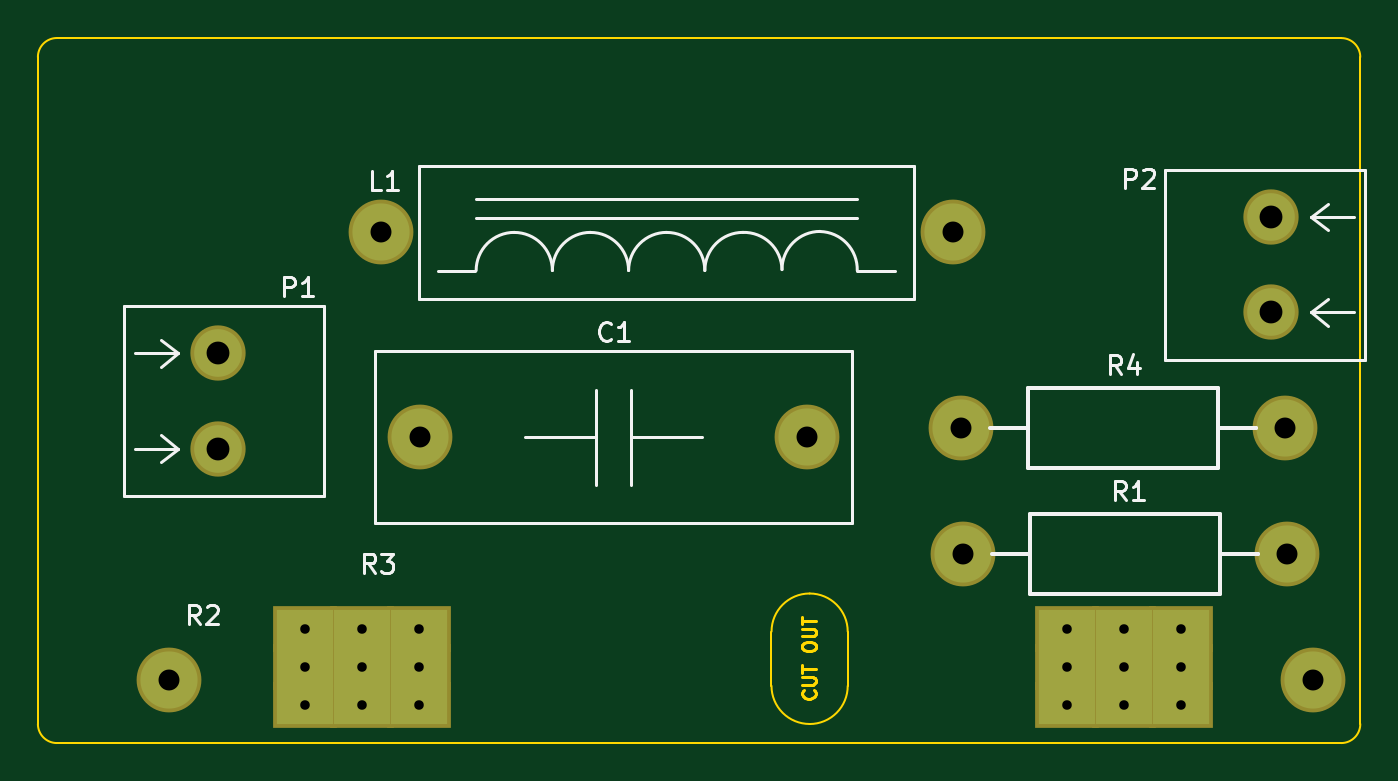
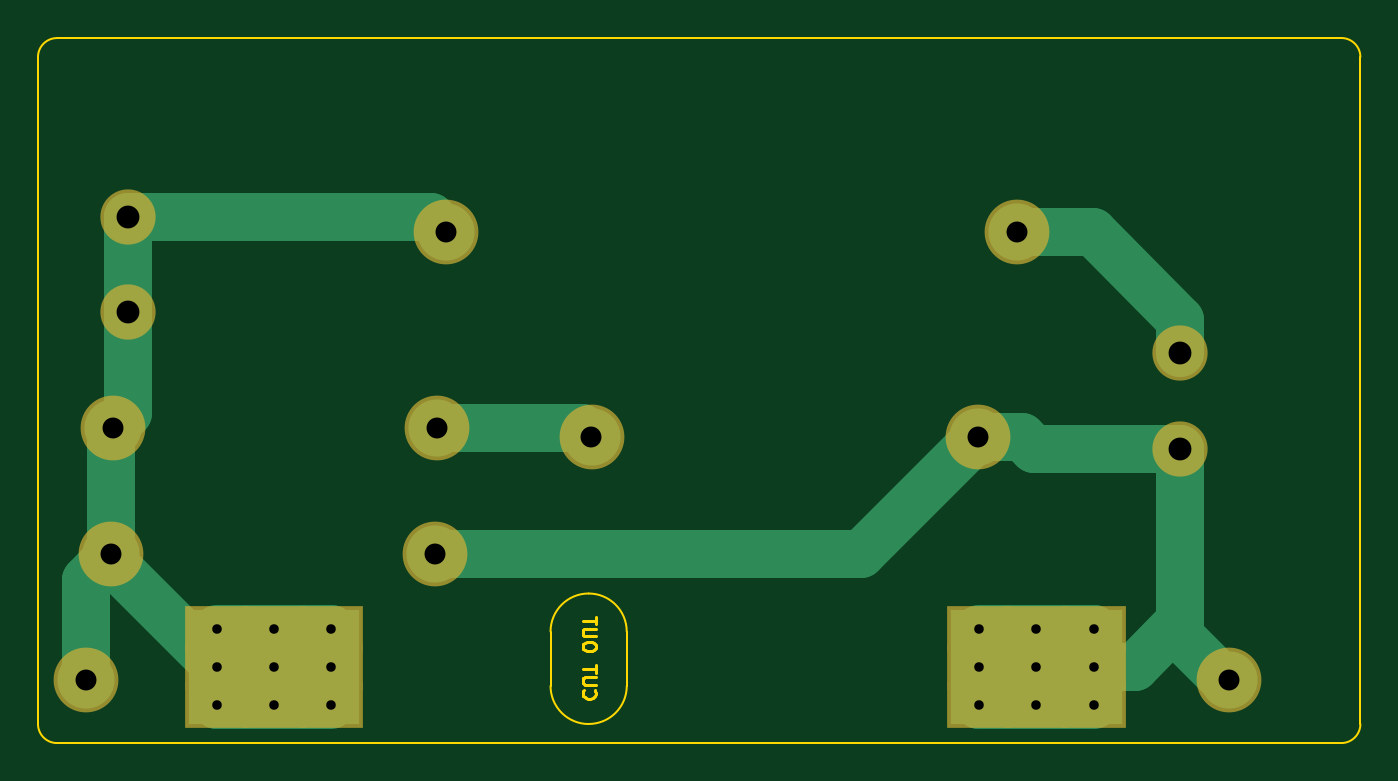
Circuit board: 8 layer files. Board 69.4 x 37.0 mm.
- bottom_copper: A701A_control_PCB-B_Cu.gbl (2495 bytes)
- bottom_mask: A701A_control_PCB-B_Mask.gbs (920 bytes)
- bottom_silk: A701A_control_PCB-B_SilkS.gbo (246 bytes)
- outline: A701A_control_PCB-Dwgs_User.gko (2179 bytes)
- top_copper: A701A_control_PCB-F_Cu.gtl (920 bytes)
- top_mask: A701A_control_PCB-F_Mask.gts (920 bytes)
- top_silk: A701A_control_PCB-F_SilkS.gto (5754 bytes)
- drill: A701A_control_PCB.drl (576 bytes)

=== bottom_copper: A701A_control_PCB-B_Cu.gbl ===
%FSLAX34Y34*%
G04 Gerber Fmt 3.4, Leading zero omitted, Abs format*
G04 (created by PCBNEW (2014-01-19 BZR 4624)-product) date 5/28/2014 2:32:42 AM*
%MOIN*%
G01*
G70*
G90*
G04 APERTURE LIST*
%ADD10C,0.005906*%
%ADD11R,0.118110X0.078740*%
%ADD12C,0.118110*%
%ADD13C,0.098425*%
%ADD14C,0.098425*%
G04 APERTURE END LIST*
G54D10*
G54D11*
X31496Y-23622D03*
X30314Y-23622D03*
X32677Y-23622D03*
X31496Y-22834D03*
X32677Y-22834D03*
X30314Y-22834D03*
X30314Y-24409D03*
X31496Y-24409D03*
X32677Y-24409D03*
X47244Y-23622D03*
X48425Y-23622D03*
X46062Y-23622D03*
X46062Y-22834D03*
X47244Y-22834D03*
X48425Y-22834D03*
X48425Y-24409D03*
X47244Y-24409D03*
X46062Y-24409D03*
G54D12*
X31889Y-14645D03*
X43700Y-14645D03*
X27519Y-23897D03*
X51141Y-23897D03*
X32696Y-18877D03*
X40688Y-18877D03*
G54D13*
X28523Y-17145D03*
X28523Y-19114D03*
X50275Y-16299D03*
X50275Y-14330D03*
G54D12*
X43917Y-21299D03*
X50610Y-21299D03*
X43877Y-18681D03*
X50570Y-18681D03*
G54D14*
X32677Y-24409D02*
X31496Y-24409D01*
X32677Y-22834D02*
X31496Y-22834D01*
X31496Y-22834D02*
X30314Y-22834D01*
X30314Y-22834D02*
X30314Y-23622D01*
X30314Y-23622D02*
X31496Y-23622D01*
X31496Y-23622D02*
X32677Y-23622D01*
X32677Y-23622D02*
X32677Y-24409D01*
X31496Y-24409D02*
X30314Y-24409D01*
X32696Y-18877D02*
X31791Y-18877D01*
X31555Y-19114D02*
X28523Y-19114D01*
X31791Y-18877D02*
X31555Y-19114D01*
X30314Y-23622D02*
X29468Y-23622D01*
X29468Y-23622D02*
X28523Y-22677D01*
X27519Y-23897D02*
X27618Y-23897D01*
X28523Y-22992D02*
X28523Y-22677D01*
X28523Y-22677D02*
X28523Y-19114D01*
X27618Y-23897D02*
X28523Y-22992D01*
X43917Y-21299D02*
X35118Y-21299D01*
X35118Y-21299D02*
X32696Y-18877D01*
X43877Y-18681D02*
X40885Y-18681D01*
X40885Y-18681D02*
X40688Y-18877D01*
X28523Y-17145D02*
X28523Y-16456D01*
X30334Y-14645D02*
X31889Y-14645D01*
X28523Y-16456D02*
X30334Y-14645D01*
X50610Y-21299D02*
X50610Y-18720D01*
X50610Y-18720D02*
X50570Y-18681D01*
X50275Y-16299D02*
X50275Y-18385D01*
X50275Y-18385D02*
X50570Y-18681D01*
X48425Y-22834D02*
X47244Y-22834D01*
X47244Y-22834D02*
X46062Y-22834D01*
X46062Y-22834D02*
X46062Y-23622D01*
X46062Y-23622D02*
X47244Y-23622D01*
X47244Y-23622D02*
X48425Y-23622D01*
X48425Y-23622D02*
X48425Y-24409D01*
X48425Y-24409D02*
X47244Y-24409D01*
X47244Y-24409D02*
X46062Y-24409D01*
X50275Y-14330D02*
X44015Y-14330D01*
X44015Y-14330D02*
X43700Y-14645D01*
X51141Y-23897D02*
X51141Y-21830D01*
X51141Y-21830D02*
X50610Y-21299D01*
X50610Y-21299D02*
X50610Y-21437D01*
X50610Y-21437D02*
X48425Y-23622D01*
X50275Y-14330D02*
X50275Y-16299D01*
M02*

=== bottom_mask: A701A_control_PCB-B_Mask.gbs ===
%FSLAX34Y34*%
G04 Gerber Fmt 3.4, Leading zero omitted, Abs format*
G04 (created by PCBNEW (2014-01-19 BZR 4624)-product) date 5/28/2014 2:32:42 AM*
%MOIN*%
G01*
G70*
G90*
G04 APERTURE LIST*
%ADD10C,0.005906*%
%ADD11R,0.133858X0.094488*%
%ADD12C,0.133858*%
%ADD13C,0.114173*%
G04 APERTURE END LIST*
G54D10*
G54D11*
X31496Y-23622D03*
X30314Y-23622D03*
X32677Y-23622D03*
X31496Y-22834D03*
X32677Y-22834D03*
X30314Y-22834D03*
X30314Y-24409D03*
X31496Y-24409D03*
X32677Y-24409D03*
X47244Y-23622D03*
X48425Y-23622D03*
X46062Y-23622D03*
X46062Y-22834D03*
X47244Y-22834D03*
X48425Y-22834D03*
X48425Y-24409D03*
X47244Y-24409D03*
X46062Y-24409D03*
G54D12*
X31889Y-14645D03*
X43700Y-14645D03*
X27519Y-23897D03*
X51141Y-23897D03*
X32696Y-18877D03*
X40688Y-18877D03*
G54D13*
X28523Y-17145D03*
X28523Y-19114D03*
X50275Y-16299D03*
X50275Y-14330D03*
G54D12*
X43917Y-21299D03*
X50610Y-21299D03*
X43877Y-18681D03*
X50570Y-18681D03*
M02*

=== bottom_silk: A701A_control_PCB-B_SilkS.gbo ===
%FSLAX34Y34*%
G04 Gerber Fmt 3.4, Leading zero omitted, Abs format*
G04 (created by PCBNEW (2014-01-19 BZR 4624)-product) date 5/28/2014 2:32:42 AM*
%MOIN*%
G01*
G70*
G90*
G04 APERTURE LIST*
%ADD10C,0.005906*%
G04 APERTURE END LIST*
G54D10*
M02*

=== outline: A701A_control_PCB-Dwgs_User.gko ===
%FSLAX34Y34*%
G04 Gerber Fmt 3.4, Leading zero omitted, Abs format*
G04 (created by PCBNEW (2014-01-19 BZR 4624)-product) date 5/30/2014 10:24:27 AM*
%MOIN*%
G01*
G70*
G90*
G04 APERTURE LIST*
%ADD10C,0.005906*%
%ADD11C,0.003937*%
%ADD12C,0.006890*%
G04 APERTURE END LIST*
G54D10*
G54D11*
X25196Y-10629D02*
G75*
G03X24803Y-11023I0J-393D01*
G74*
G01*
X24803Y-24803D02*
G75*
G03X25196Y-25196I393J0D01*
G74*
G01*
X51732Y-25196D02*
G75*
G03X52125Y-24803I0J393D01*
G74*
G01*
X52125Y-11023D02*
G75*
G03X51732Y-10629I-393J0D01*
G74*
G01*
X25196Y-10629D02*
X51732Y-10629D01*
X52125Y-11023D02*
X52125Y-24803D01*
X24803Y-24803D02*
X24803Y-11023D01*
X51732Y-25196D02*
X25196Y-25196D01*
X39960Y-23228D02*
X39960Y-22893D01*
X41535Y-22893D02*
X41535Y-23228D01*
G54D12*
X40846Y-24107D02*
X40859Y-24120D01*
X40872Y-24160D01*
X40872Y-24186D01*
X40859Y-24225D01*
X40833Y-24251D01*
X40807Y-24265D01*
X40754Y-24278D01*
X40715Y-24278D01*
X40662Y-24265D01*
X40636Y-24251D01*
X40610Y-24225D01*
X40597Y-24186D01*
X40597Y-24160D01*
X40610Y-24120D01*
X40623Y-24107D01*
X40597Y-23989D02*
X40820Y-23989D01*
X40846Y-23976D01*
X40859Y-23963D01*
X40872Y-23937D01*
X40872Y-23884D01*
X40859Y-23858D01*
X40846Y-23845D01*
X40820Y-23832D01*
X40597Y-23832D01*
X40597Y-23740D02*
X40597Y-23582D01*
X40872Y-23661D02*
X40597Y-23661D01*
X40597Y-23228D02*
X40597Y-23175D01*
X40610Y-23149D01*
X40636Y-23123D01*
X40688Y-23110D01*
X40780Y-23110D01*
X40833Y-23123D01*
X40859Y-23149D01*
X40872Y-23175D01*
X40872Y-23228D01*
X40859Y-23254D01*
X40833Y-23280D01*
X40780Y-23293D01*
X40688Y-23293D01*
X40636Y-23280D01*
X40610Y-23254D01*
X40597Y-23228D01*
X40597Y-22992D02*
X40820Y-22992D01*
X40846Y-22979D01*
X40859Y-22965D01*
X40872Y-22939D01*
X40872Y-22887D01*
X40859Y-22860D01*
X40846Y-22847D01*
X40820Y-22834D01*
X40597Y-22834D01*
X40597Y-22742D02*
X40597Y-22585D01*
X40872Y-22664D02*
X40597Y-22664D01*
G54D11*
X41535Y-22893D02*
G75*
G03X40748Y-22106I-787J0D01*
G74*
G01*
X40748Y-22106D02*
G75*
G03X39960Y-22893I0J-787D01*
G74*
G01*
X39960Y-24015D02*
X39960Y-23228D01*
X39960Y-24015D02*
G75*
G03X40748Y-24803I787J0D01*
G74*
G01*
X41535Y-24015D02*
X41535Y-23228D01*
X40748Y-24803D02*
G75*
G03X41535Y-24015I0J787D01*
G74*
G01*
M02*

=== top_copper: A701A_control_PCB-F_Cu.gtl ===
%FSLAX34Y34*%
G04 Gerber Fmt 3.4, Leading zero omitted, Abs format*
G04 (created by PCBNEW (2014-01-19 BZR 4624)-product) date 5/28/2014 2:32:42 AM*
%MOIN*%
G01*
G70*
G90*
G04 APERTURE LIST*
%ADD10C,0.005906*%
%ADD11R,0.118110X0.078740*%
%ADD12C,0.118110*%
%ADD13C,0.098425*%
G04 APERTURE END LIST*
G54D10*
G54D11*
X31496Y-23622D03*
X30314Y-23622D03*
X32677Y-23622D03*
X31496Y-22834D03*
X32677Y-22834D03*
X30314Y-22834D03*
X30314Y-24409D03*
X31496Y-24409D03*
X32677Y-24409D03*
X47244Y-23622D03*
X48425Y-23622D03*
X46062Y-23622D03*
X46062Y-22834D03*
X47244Y-22834D03*
X48425Y-22834D03*
X48425Y-24409D03*
X47244Y-24409D03*
X46062Y-24409D03*
G54D12*
X31889Y-14645D03*
X43700Y-14645D03*
X27519Y-23897D03*
X51141Y-23897D03*
X32696Y-18877D03*
X40688Y-18877D03*
G54D13*
X28523Y-17145D03*
X28523Y-19114D03*
X50275Y-16299D03*
X50275Y-14330D03*
G54D12*
X43917Y-21299D03*
X50610Y-21299D03*
X43877Y-18681D03*
X50570Y-18681D03*
M02*

=== top_mask: A701A_control_PCB-F_Mask.gts ===
%FSLAX34Y34*%
G04 Gerber Fmt 3.4, Leading zero omitted, Abs format*
G04 (created by PCBNEW (2014-01-19 BZR 4624)-product) date 5/28/2014 2:32:43 AM*
%MOIN*%
G01*
G70*
G90*
G04 APERTURE LIST*
%ADD10C,0.005906*%
%ADD11R,0.133858X0.094488*%
%ADD12C,0.133858*%
%ADD13C,0.114173*%
G04 APERTURE END LIST*
G54D10*
G54D11*
X31496Y-23622D03*
X30314Y-23622D03*
X32677Y-23622D03*
X31496Y-22834D03*
X32677Y-22834D03*
X30314Y-22834D03*
X30314Y-24409D03*
X31496Y-24409D03*
X32677Y-24409D03*
X47244Y-23622D03*
X48425Y-23622D03*
X46062Y-23622D03*
X46062Y-22834D03*
X47244Y-22834D03*
X48425Y-22834D03*
X48425Y-24409D03*
X47244Y-24409D03*
X46062Y-24409D03*
G54D12*
X31889Y-14645D03*
X43700Y-14645D03*
X27519Y-23897D03*
X51141Y-23897D03*
X32696Y-18877D03*
X40688Y-18877D03*
G54D13*
X28523Y-17145D03*
X28523Y-19114D03*
X50275Y-16299D03*
X50275Y-14330D03*
G54D12*
X43917Y-21299D03*
X50610Y-21299D03*
X43877Y-18681D03*
X50570Y-18681D03*
M02*

=== top_silk: A701A_control_PCB-F_SilkS.gto ===
%FSLAX34Y34*%
G04 Gerber Fmt 3.4, Leading zero omitted, Abs format*
G04 (created by PCBNEW (2014-01-19 BZR 4624)-product) date 5/28/2014 2:32:42 AM*
%MOIN*%
G01*
G70*
G90*
G04 APERTURE LIST*
%ADD10C,0.005906*%
%ADD11C,0.007874*%
G04 APERTURE END LIST*
G54D10*
X41732Y-13956D02*
X33858Y-13956D01*
X33858Y-14350D02*
X41732Y-14350D01*
X41732Y-15433D02*
X42519Y-15433D01*
X33838Y-15433D02*
X33070Y-15433D01*
X41732Y-15433D02*
G75*
G03X40964Y-14625I-787J19D01*
G74*
G01*
X40964Y-14625D02*
G75*
G03X40177Y-15413I0J-787D01*
G74*
G01*
X40177Y-15413D02*
G75*
G03X39370Y-14645I-787J-19D01*
G74*
G01*
X39370Y-14645D02*
G75*
G03X38582Y-15433I0J-787D01*
G74*
G01*
X38582Y-15433D02*
G75*
G03X37795Y-14645I-787J0D01*
G74*
G01*
X37795Y-14645D02*
G75*
G03X37007Y-15433I0J-787D01*
G74*
G01*
X37007Y-15433D02*
G75*
G03X36220Y-14645I-787J0D01*
G74*
G01*
X36220Y-14645D02*
G75*
G03X35433Y-15433I0J-787D01*
G74*
G01*
X35433Y-15433D02*
G75*
G03X34645Y-14645I-787J0D01*
G74*
G01*
X34645Y-14645D02*
G75*
G03X33858Y-15433I0J-787D01*
G74*
G01*
X32677Y-13267D02*
X42913Y-13267D01*
X42913Y-13267D02*
X42913Y-16023D01*
X42913Y-16023D02*
X32677Y-16023D01*
X32677Y-16023D02*
X32677Y-13267D01*
X37047Y-17893D02*
X37047Y-19862D01*
X36338Y-17893D02*
X36338Y-19862D01*
X37047Y-18877D02*
X38523Y-18877D01*
X34862Y-18877D02*
X36338Y-18877D01*
X31771Y-17106D02*
X41614Y-17106D01*
X41614Y-17106D02*
X41614Y-20649D01*
X41614Y-20649D02*
X31771Y-20649D01*
X31771Y-20649D02*
X31771Y-17106D01*
X27696Y-19114D02*
X27342Y-19389D01*
X26811Y-19114D02*
X27696Y-19114D01*
X27696Y-19114D02*
X27342Y-18838D01*
X27696Y-17145D02*
X27342Y-17421D01*
X26811Y-17145D02*
X27696Y-17145D01*
X27696Y-17145D02*
X27342Y-16870D01*
X30708Y-16161D02*
X30708Y-20098D01*
X30708Y-20098D02*
X26574Y-20098D01*
X26574Y-16161D02*
X30708Y-16161D01*
X26574Y-20098D02*
X26574Y-16161D01*
X51102Y-14330D02*
X51456Y-14055D01*
X51988Y-14330D02*
X51102Y-14330D01*
X51102Y-14330D02*
X51456Y-14606D01*
X51102Y-16299D02*
X51456Y-16023D01*
X51988Y-16299D02*
X51102Y-16299D01*
X51102Y-16299D02*
X51456Y-16574D01*
X48090Y-17283D02*
X48090Y-13346D01*
X48090Y-13346D02*
X52224Y-13346D01*
X52224Y-17283D02*
X48090Y-17283D01*
X52224Y-13346D02*
X52224Y-17283D01*
G54D11*
X45295Y-21299D02*
X45295Y-20472D01*
X45295Y-20472D02*
X49232Y-20472D01*
X49232Y-20472D02*
X49232Y-21299D01*
X49232Y-21299D02*
X50019Y-21299D01*
X50019Y-21299D02*
X49232Y-21299D01*
X49232Y-21299D02*
X49232Y-22125D01*
X49232Y-22125D02*
X45295Y-22125D01*
X45295Y-22125D02*
X45295Y-21299D01*
X44507Y-21299D02*
X45295Y-21299D01*
X45255Y-18681D02*
X45255Y-17854D01*
X45255Y-17854D02*
X49192Y-17854D01*
X49192Y-17854D02*
X49192Y-18681D01*
X49192Y-18681D02*
X49980Y-18681D01*
X49980Y-18681D02*
X49192Y-18681D01*
X49192Y-18681D02*
X49192Y-19507D01*
X49192Y-19507D02*
X45255Y-19507D01*
X45255Y-19507D02*
X45255Y-18681D01*
X44468Y-18681D02*
X45255Y-18681D01*
G54D10*
X31765Y-21674D02*
X31633Y-21486D01*
X31540Y-21674D02*
X31540Y-21280D01*
X31690Y-21280D01*
X31727Y-21299D01*
X31746Y-21317D01*
X31765Y-21355D01*
X31765Y-21411D01*
X31746Y-21449D01*
X31727Y-21467D01*
X31690Y-21486D01*
X31540Y-21486D01*
X31896Y-21280D02*
X32140Y-21280D01*
X32008Y-21430D01*
X32065Y-21430D01*
X32102Y-21449D01*
X32121Y-21467D01*
X32140Y-21505D01*
X32140Y-21599D01*
X32121Y-21636D01*
X32102Y-21655D01*
X32065Y-21674D01*
X31952Y-21674D01*
X31915Y-21655D01*
X31896Y-21636D01*
X31902Y-13760D02*
X31715Y-13760D01*
X31715Y-13367D01*
X32240Y-13760D02*
X32015Y-13760D01*
X32127Y-13760D02*
X32127Y-13367D01*
X32090Y-13423D01*
X32052Y-13460D01*
X32015Y-13479D01*
X28143Y-22737D02*
X28011Y-22549D01*
X27918Y-22737D02*
X27918Y-22343D01*
X28068Y-22343D01*
X28105Y-22362D01*
X28124Y-22380D01*
X28143Y-22418D01*
X28143Y-22474D01*
X28124Y-22512D01*
X28105Y-22530D01*
X28068Y-22549D01*
X27918Y-22549D01*
X28293Y-22380D02*
X28311Y-22362D01*
X28349Y-22343D01*
X28443Y-22343D01*
X28480Y-22362D01*
X28499Y-22380D01*
X28517Y-22418D01*
X28517Y-22455D01*
X28499Y-22512D01*
X28274Y-22737D01*
X28517Y-22737D01*
X36646Y-16853D02*
X36628Y-16871D01*
X36571Y-16890D01*
X36534Y-16890D01*
X36478Y-16871D01*
X36440Y-16834D01*
X36422Y-16796D01*
X36403Y-16721D01*
X36403Y-16665D01*
X36422Y-16590D01*
X36440Y-16553D01*
X36478Y-16515D01*
X36534Y-16497D01*
X36571Y-16497D01*
X36628Y-16515D01*
X36646Y-16534D01*
X37021Y-16890D02*
X36796Y-16890D01*
X36909Y-16890D02*
X36909Y-16497D01*
X36871Y-16553D01*
X36834Y-16590D01*
X36796Y-16609D01*
X29886Y-15965D02*
X29886Y-15571D01*
X30036Y-15571D01*
X30074Y-15590D01*
X30092Y-15609D01*
X30111Y-15646D01*
X30111Y-15703D01*
X30092Y-15740D01*
X30074Y-15759D01*
X30036Y-15778D01*
X29886Y-15778D01*
X30486Y-15965D02*
X30261Y-15965D01*
X30374Y-15965D02*
X30374Y-15571D01*
X30336Y-15628D01*
X30299Y-15665D01*
X30261Y-15684D01*
X47268Y-13721D02*
X47268Y-13327D01*
X47418Y-13327D01*
X47455Y-13346D01*
X47474Y-13365D01*
X47493Y-13402D01*
X47493Y-13458D01*
X47474Y-13496D01*
X47455Y-13515D01*
X47418Y-13533D01*
X47268Y-13533D01*
X47643Y-13365D02*
X47662Y-13346D01*
X47699Y-13327D01*
X47793Y-13327D01*
X47830Y-13346D01*
X47849Y-13365D01*
X47868Y-13402D01*
X47868Y-13440D01*
X47849Y-13496D01*
X47624Y-13721D01*
X47868Y-13721D01*
X47276Y-20178D02*
X47145Y-19990D01*
X47051Y-20178D02*
X47051Y-19784D01*
X47201Y-19784D01*
X47239Y-19803D01*
X47258Y-19821D01*
X47276Y-19859D01*
X47276Y-19915D01*
X47258Y-19953D01*
X47239Y-19971D01*
X47201Y-19990D01*
X47051Y-19990D01*
X47651Y-20178D02*
X47426Y-20178D01*
X47539Y-20178D02*
X47539Y-19784D01*
X47501Y-19840D01*
X47464Y-19878D01*
X47426Y-19896D01*
X47178Y-17579D02*
X47047Y-17392D01*
X46953Y-17579D02*
X46953Y-17185D01*
X47103Y-17185D01*
X47140Y-17204D01*
X47159Y-17223D01*
X47178Y-17260D01*
X47178Y-17317D01*
X47159Y-17354D01*
X47140Y-17373D01*
X47103Y-17392D01*
X46953Y-17392D01*
X47515Y-17317D02*
X47515Y-17579D01*
X47422Y-17167D02*
X47328Y-17448D01*
X47572Y-17448D01*
M02*

=== drill: A701A_control_PCB.drl ===
M48
;DRILL file {Pcbnew (2014-01-19 BZR 4624)-product} date 5/28/2014 2:33:28 AM
;FORMAT={-:-/ absolute / metric / decimal}
FMAT,2
METRIC,TZ
T1C0.500
T2C1.100
T3C1.200
%
G90
G05
M71
T1
X77.Y-58.
X77.Y-60.
X77.Y-62.
X80.Y-58.
X80.Y-60.
X80.Y-62.
X83.Y-58.
X83.Y-60.
X83.Y-62.
X117.Y-58.
X117.Y-60.
X117.Y-62.
X120.Y-58.
X120.Y-60.
X120.Y-62.
X123.Y-58.
X123.Y-60.
X123.Y-62.
T2
X69.9Y-60.7
X81.Y-37.2
X83.05Y-47.95
X103.35Y-47.95
X111.Y-37.2
X111.45Y-47.45
X111.55Y-54.1
X128.45Y-47.45
X128.55Y-54.1
X129.9Y-60.7
T3
X72.45Y-43.55
X72.45Y-48.55
X127.7Y-36.4
X127.7Y-41.4
T0
M30

